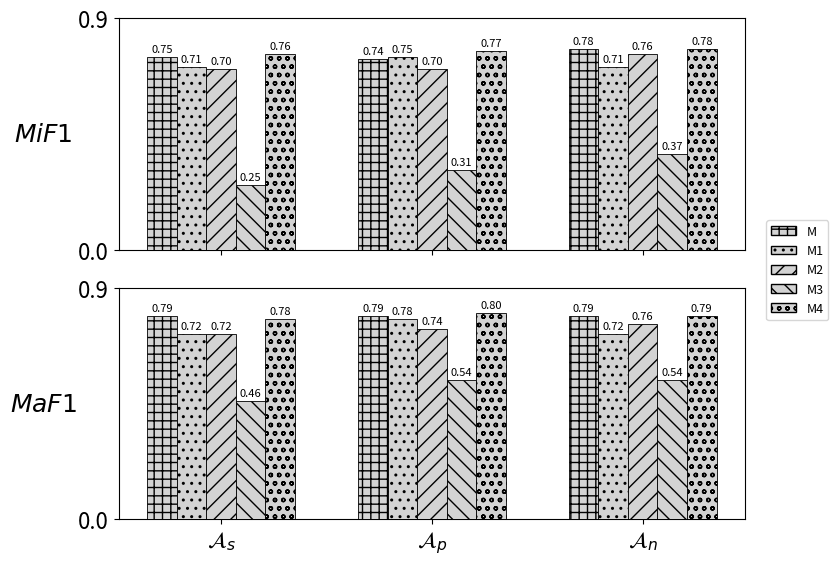

Recreate this plot in Python.
import matplotlib.pyplot as plt
import numpy as np
from matplotlib.patches import Patch

# 数据
mif1_data = {
    r'$\mathcal{A}_s$': [0.75, 0.71, 0.70, 0.25, 0.76],
    r'$\mathcal{A}_p$': [0.74, 0.75, 0.70, 0.31, 0.77],
    r'$\mathcal{A}_n$': [0.78, 0.71, 0.76, 0.37, 0.78]
}

maf1_data = {
    r'$\mathcal{A}_s$': [0.79, 0.72, 0.72, 0.46, 0.78],
    r'$\mathcal{A}_p$': [0.79, 0.78, 0.74, 0.54, 0.80],
    r'$\mathcal{A}_n$': [0.79, 0.72, 0.76, 0.54, 0.79]
}

labels = [r'$\mathcal{A}_s$', r'$\mathcal{A}_p$', r'$\mathcal{A}_n$']
hatches = ['++', '..', '//', '\\\\', 'oo']
colors = ['lightgray'] * len(hatches)

plt.rcParams['mathtext.fontset'] = 'dejavusans'

# 创建图形，留出右侧空间给图例
fig, (ax1, ax2) = plt.subplots(2, 1, figsize=(9, 6), sharex=True)

x = np.arange(len(labels))
width = 0.14
label_fontsize = 18  # 设置字体大小
yticks = [0, 0.9]

# MiF1
for i, group in enumerate(labels):
    values = mif1_data[group]
    for j, val in enumerate(values):
        offset = x[i] - width * (len(values)//2 - j)
        ax1.bar(offset, val, width,
                hatch=hatches[j], color=colors[j],
                edgecolor='black', linewidth=0.6, zorder=3)
        ax1.text(offset, val + 0.012, f'{val:.2f}', 
                 ha='center', va='bottom', fontsize=8, zorder=4)

ax1.set_ylabel(r'$MiF1$', rotation=0, labelpad=25, va='center', fontsize=label_fontsize, fontweight='bold')

ax1.set_ylim(0, 0.85)
ax1.set_yticks(yticks)
ax1.tick_params(axis='y', labelsize=16)
# ax1.grid(axis='y', linestyle='--', alpha=0.5, zorder=0)

# MaF1
for i, group in enumerate(labels):
    values = maf1_data[group]
    for j, val in enumerate(values):
        offset = x[i] - width * (len(values)//2 - j)
        ax2.bar(offset, val, width,
                hatch=hatches[j], color=colors[j],
                edgecolor='black', linewidth=0.6, zorder=3)
        ax2.text(offset, val + 0.012, f'{val:.2f}', 
                 ha='center', va='bottom', fontsize=8, zorder=4)

ax2.set_ylabel(r'$MaF1$', rotation=0, labelpad=25, va='center', fontsize=label_fontsize, fontweight='bold')

ax2.set_ylim(0, 0.85)
ax2.set_xticks(x)
ax2.set_xticklabels(labels)
ax2.set_yticks(yticks)
ax2.tick_params(axis='x', labelsize=16)
ax2.tick_params(axis='y', labelsize=16)
# ax2.grid(axis='y', linestyle='--', alpha=0.5, zorder=0)

# === 图例：放在整图右侧，垂直居中 ===
legend_elements = [
    Patch(facecolor='lightgray', edgecolor='black', hatch=hatches[0], label='M'),
    Patch(facecolor='lightgray', edgecolor='black', hatch=hatches[1], label='M1'),
    Patch(facecolor='lightgray', edgecolor='black', hatch=hatches[2], label='M2'),
    Patch(facecolor='lightgray', edgecolor='black', hatch=hatches[3], label='M3'),
    Patch(facecolor='lightgray', edgecolor='black', hatch=hatches[4], label='M4'),
]

# 关键：使用 fig.legend 并定位到右侧
fig.legend(handles=legend_elements, 
           loc='center left', 
           bbox_to_anchor=(0.85, 0.5),   # (x=0.98, y=0.5) → 右侧，垂直居中
           fontsize=9)

# 调整子图间距，为右侧图例留空间
fig.tight_layout(rect=[0, 0, 0.85, 0.96])  # 右边界留到 0.85，图例在 0.85～1.0

# 标题
# fig.suptitle('Figure 5: Contributions of the multimodal data', fontsize=12)

# 保存
plt.savefig("figure5.pdf", format='pdf', bbox_inches='tight')
# plt.show()  # 如需显示可取消注释
